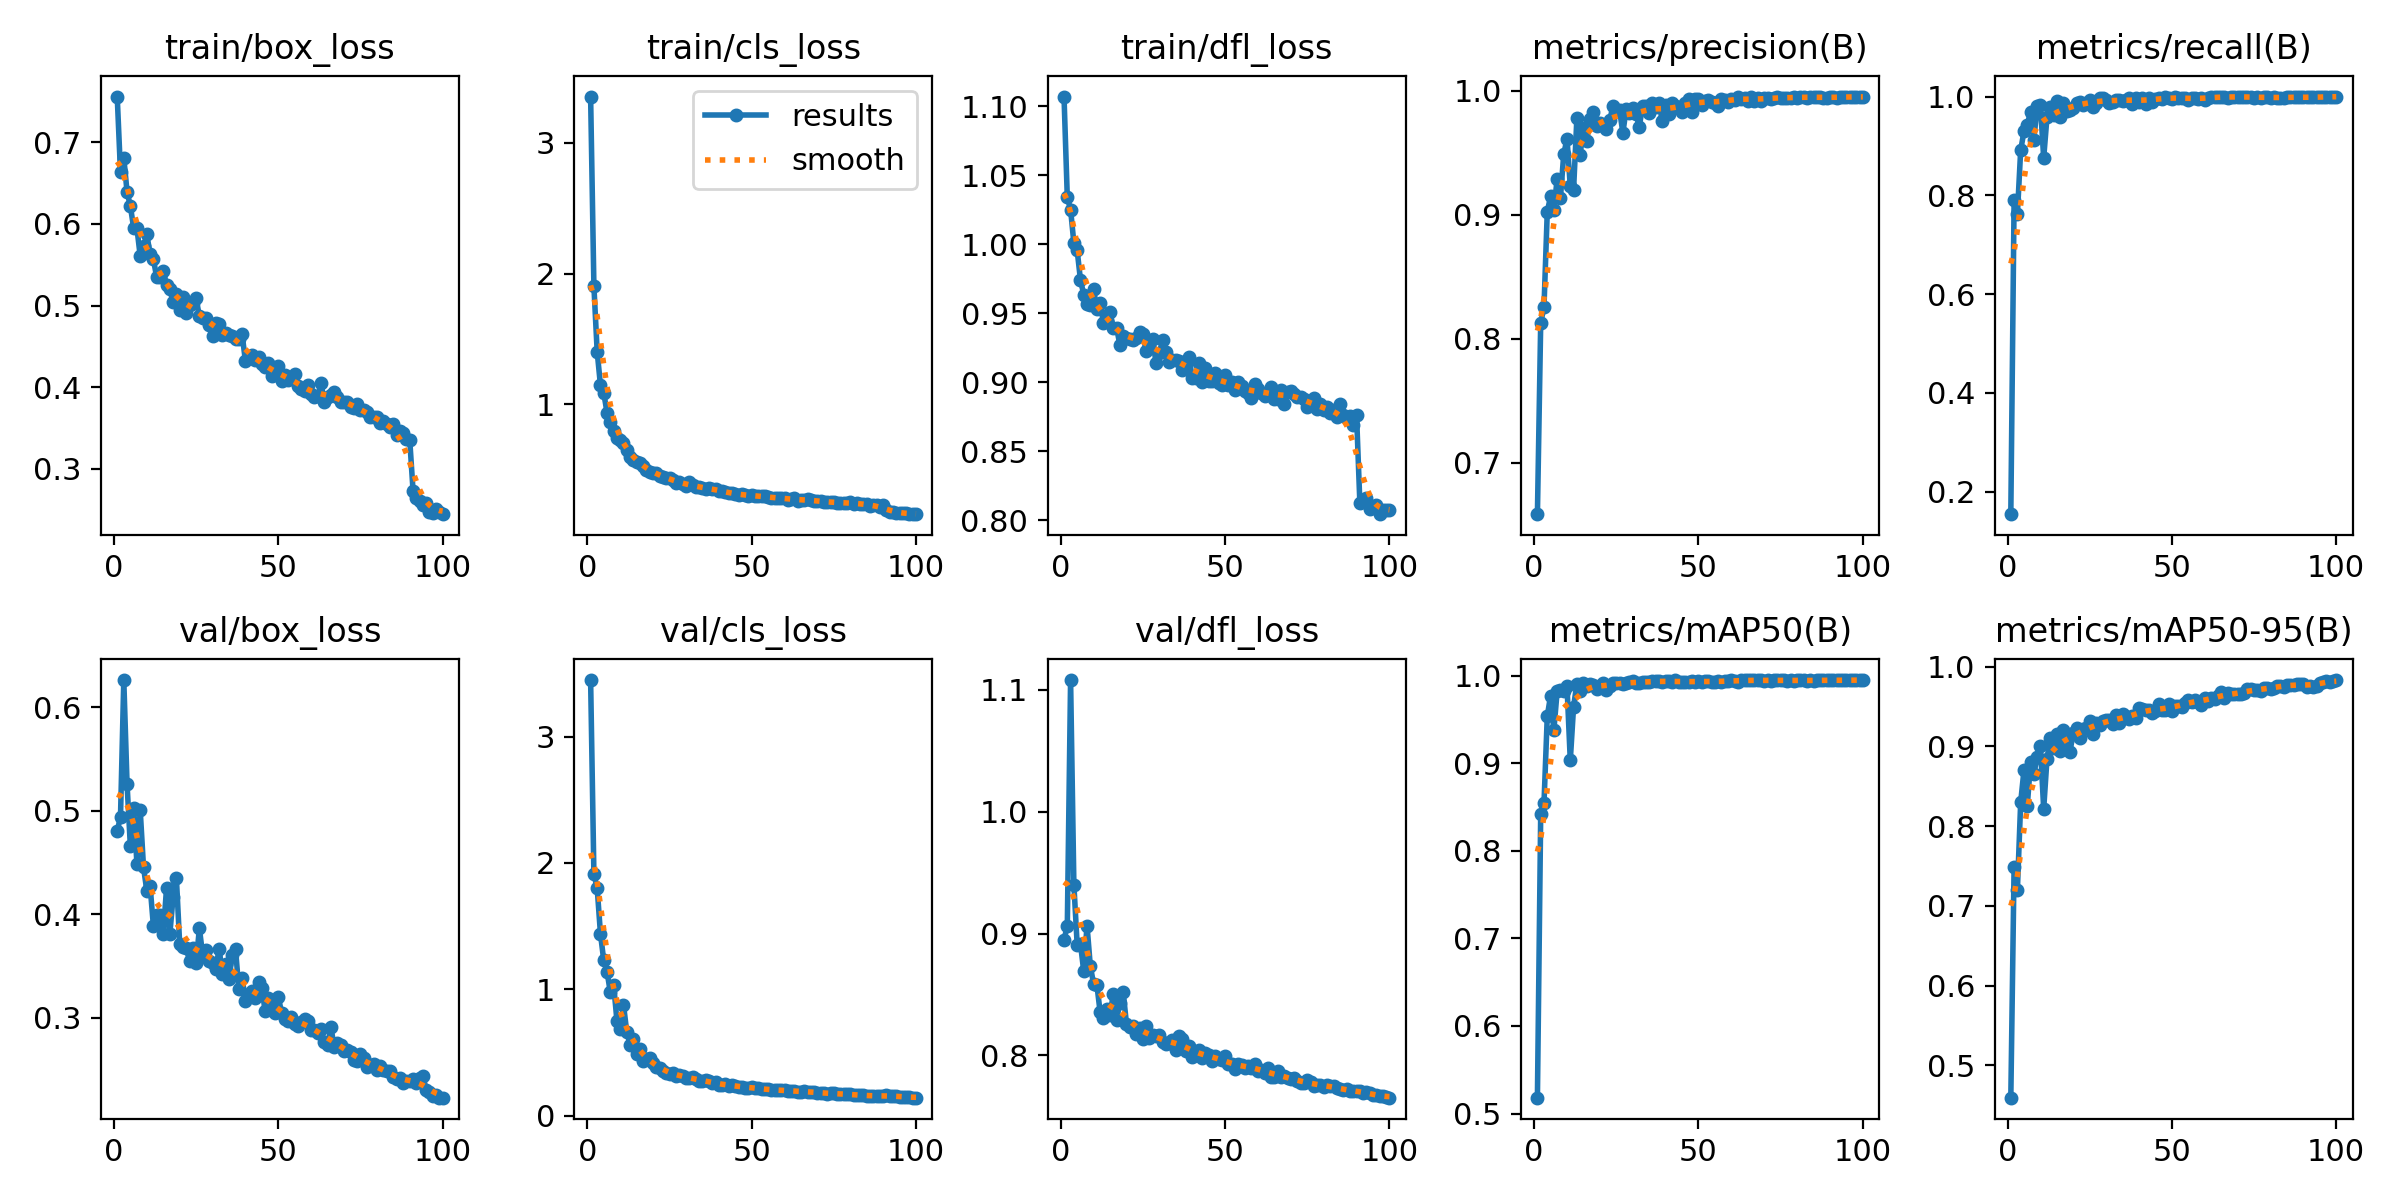

Values plotted in this chart, from the file beside it:
epoch, time, train/box_loss, train/cls_loss, train/dfl_loss, metrics/precision(B), metrics/recall(B), metrics/mAP50(B), metrics/mAP50-95(B), val/box_loss, val/cls_loss, val/dfl_loss, lr/pg0, lr/pg1, lr/pg2
1, 697.1, 0.7558, 3.354, 1.107, 0.6586, 0.1543, 0.5181, 0.4596, 0.4803, 3.447, 0.8951, 0.0002345, 0.0002345, 0.0002345
2, 1386, 0.6629, 1.904, 1.034, 0.8128, 0.7898, 0.8419, 0.7492, 0.4943, 1.915, 0.9059, 0.0004678, 0.0004678, 0.0004678
3, 2057, 0.6807, 1.403, 1.025, 0.8256, 0.7619, 0.8542, 0.7196, 0.6264, 1.8, 1.108, 0.0006964, 0.0006964, 0.0006964
4, 2752, 0.639, 1.145, 1.001, 0.9024, 0.8912, 0.9535, 0.8298, 0.5255, 1.439, 0.9401, 0.0006928, 0.0006928, 0.0006928
5, 3444, 0.6218, 1.089, 0.9956, 0.9147, 0.9297, 0.9769, 0.8699, 0.4658, 1.229, 0.891, 0.0006857, 0.0006857, 0.0006857
6, 4124, 0.5949, 0.9363, 0.9743, 0.9036, 0.9433, 0.9375, 0.8248, 0.503, 1.141, 0.8917, 0.0006787, 0.0006787, 0.0006787
7, 4800, 0.5945, 0.8629, 0.9636, 0.9287, 0.9685, 0.982, 0.8798, 0.4489, 0.9766, 0.869, 0.0006716, 0.0006716, 0.0006716
8, 5472, 0.5605, 0.7997, 0.9568, 0.9135, 0.9112, 0.9834, 0.8647, 0.5003, 1.039, 0.9064, 0.0006645, 0.0006645, 0.0006645
9, 6148, 0.5724, 0.7435, 0.9561, 0.9485, 0.9811, 0.9824, 0.8868, 0.4454, 0.7544, 0.8733, 0.0006575, 0.0006575, 0.0006575
10, 6819, 0.5874, 0.7245, 0.9674, 0.9612, 0.9823, 0.9882, 0.9003, 0.4229, 0.6896, 0.8586, 0.0006504, 0.0006504, 0.0006504
11, 7499, 0.5627, 0.7023, 0.9528, 0.9228, 0.8756, 0.903, 0.8215, 0.4274, 0.8797, 0.8578, 0.0006433, 0.0006433, 0.0006433
12, 8197, 0.5571, 0.6536, 0.9574, 0.92, 0.9582, 0.9643, 0.8841, 0.389, 0.663, 0.8352, 0.0006362, 0.0006362, 0.0006362
13, 8885, 0.5346, 0.5967, 0.9428, 0.9775, 0.9796, 0.9908, 0.9109, 0.3996, 0.5638, 0.8308, 0.0006292, 0.0006292, 0.0006292
14, 9568, 0.5347, 0.5782, 0.9441, 0.9483, 0.9618, 0.982, 0.8978, 0.3997, 0.6054, 0.8384, 0.0006221, 0.0006221, 0.0006221
15, 10238, 0.5419, 0.5632, 0.9509, 0.9702, 0.9902, 0.991, 0.9159, 0.3809, 0.4862, 0.8334, 0.000615, 0.000615, 0.000615
16, 10908, 0.5251, 0.5553, 0.939, 0.9594, 0.9595, 0.9881, 0.8947, 0.4249, 0.5284, 0.8505, 0.000608, 0.000608, 0.000608
17, 11578, 0.5202, 0.5269, 0.9395, 0.9772, 0.9863, 0.9906, 0.921, 0.3806, 0.4339, 0.8294, 0.0006009, 0.0006009, 0.0006009
18, 12256, 0.5038, 0.4955, 0.927, 0.9827, 0.9705, 0.9891, 0.9077, 0.417, 0.45, 0.8433, 0.0005938, 0.0005938, 0.0005938
19, 12932, 0.5142, 0.4845, 0.9339, 0.9711, 0.9725, 0.9843, 0.8933, 0.4351, 0.4547, 0.8519, 0.0005868, 0.0005868, 0.0005868
20, 13609, 0.4944, 0.4779, 0.9318, 0.9738, 0.9777, 0.988, 0.9173, 0.3714, 0.4161, 0.8258, 0.0005797, 0.0005797, 0.0005797
21, 14280, 0.5106, 0.4735, 0.9313, 0.9723, 0.9877, 0.9918, 0.923, 0.3686, 0.387, 0.8234, 0.0005726, 0.0005726, 0.0005726
22, 14958, 0.4911, 0.4534, 0.9304, 0.9691, 0.989, 0.9835, 0.9105, 0.3676, 0.3755, 0.8245, 0.0005656, 0.0005656, 0.0005656
23, 15634, 0.5003, 0.4459, 0.9324, 0.9759, 0.9832, 0.9884, 0.9211, 0.3548, 0.3583, 0.8177, 0.0005585, 0.0005585, 0.0005585
24, 16311, 0.5026, 0.4376, 0.9364, 0.9879, 0.9875, 0.9914, 0.9234, 0.3672, 0.3402, 0.8228, 0.0005514, 0.0005514, 0.0005514
25, 16984, 0.509, 0.4414, 0.9347, 0.9843, 0.9926, 0.9918, 0.9319, 0.3527, 0.3304, 0.813, 0.0005444, 0.0005444, 0.0005444
26, 17662, 0.4866, 0.4194, 0.9225, 0.9841, 0.9786, 0.9909, 0.9149, 0.3865, 0.3384, 0.8244, 0.0005373, 0.0005373, 0.0005373
27, 18339, 0.4846, 0.4006, 0.9253, 0.9659, 0.9879, 0.9906, 0.929, 0.3605, 0.3196, 0.8145, 0.0005302, 0.0005302, 0.0005302
28, 19018, 0.4852, 0.4076, 0.9311, 0.9852, 0.9968, 0.9913, 0.9268, 0.3656, 0.3203, 0.8164, 0.0005231, 0.0005231, 0.0005231
29, 19698, 0.476, 0.3885, 0.9138, 0.9821, 0.9966, 0.9921, 0.9317, 0.3545, 0.3145, 0.8155, 0.0005161, 0.0005161, 0.0005161
30, 20379, 0.4626, 0.3759, 0.9213, 0.9858, 0.9926, 0.9937, 0.9335, 0.3529, 0.2987, 0.8166, 0.000509, 0.000509, 0.000509
31, 21054, 0.4787, 0.4047, 0.9306, 0.9808, 0.9875, 0.9915, 0.9334, 0.3471, 0.3008, 0.8106, 0.0005019, 0.0005019, 0.0005019
32, 21727, 0.477, 0.3852, 0.9217, 0.971, 0.9899, 0.9915, 0.9285, 0.3669, 0.3067, 0.8092, 0.0004949, 0.0004949, 0.0004949
33, 22402, 0.4644, 0.3668, 0.9151, 0.9877, 0.9928, 0.9926, 0.939, 0.342, 0.2916, 0.8105, 0.0004878, 0.0004878, 0.0004878
34, 23072, 0.4668, 0.3702, 0.9161, 0.988, 0.9939, 0.9927, 0.9288, 0.3521, 0.2732, 0.8125, 0.0004807, 0.0004807, 0.0004807
35, 23742, 0.4638, 0.3577, 0.9162, 0.9822, 0.9919, 0.9923, 0.9401, 0.3378, 0.2737, 0.8041, 0.0004737, 0.0004737, 0.0004737
36, 24411, 0.4622, 0.3551, 0.9152, 0.9903, 0.9936, 0.9939, 0.9367, 0.3607, 0.2833, 0.8156, 0.0004666, 0.0004666, 0.0004666
37, 25080, 0.4587, 0.3615, 0.9092, 0.9867, 0.9968, 0.9935, 0.9341, 0.366, 0.2758, 0.8137, 0.0004595, 0.0004595, 0.0004595
38, 25755, 0.4594, 0.3566, 0.9133, 0.9897, 0.9857, 0.9937, 0.9385, 0.3273, 0.2579, 0.8035, 0.0004525, 0.0004525, 0.0004525
39, 26426, 0.4646, 0.3574, 0.9185, 0.9753, 0.9973, 0.993, 0.935, 0.3387, 0.269, 0.8076, 0.0004454, 0.0004454, 0.0004454
40, 27095, 0.4321, 0.3397, 0.9033, 0.9885, 0.9898, 0.9936, 0.9476, 0.3159, 0.2425, 0.799, 0.0004383, 0.0004383, 0.0004383
41, 27767, 0.4358, 0.3364, 0.9033, 0.9807, 0.9969, 0.9935, 0.947, 0.3229, 0.2474, 0.8001, 0.0004313, 0.0004313, 0.0004313
42, 28436, 0.44, 0.3293, 0.9138, 0.9901, 0.9853, 0.9925, 0.9455, 0.326, 0.2495, 0.8047, 0.0004242, 0.0004242, 0.0004242
43, 29108, 0.433, 0.3192, 0.8999, 0.9879, 0.9969, 0.9943, 0.9455, 0.3186, 0.2386, 0.7982, 0.0004171, 0.0004171, 0.0004171
44, 29780, 0.4368, 0.3226, 0.9102, 0.9872, 0.9898, 0.9929, 0.9421, 0.3348, 0.2434, 0.8023, 0.0004101, 0.0004101, 0.0004101
45, 30451, 0.4281, 0.3144, 0.9011, 0.9827, 0.9946, 0.993, 0.9442, 0.3284, 0.2388, 0.8006, 0.000403, 0.000403, 0.000403
46, 31120, 0.4247, 0.3103, 0.9009, 0.9896, 0.9973, 0.9927, 0.9525, 0.3065, 0.2292, 0.7957, 0.0003959, 0.0003959, 0.0003959
47, 31790, 0.4295, 0.3118, 0.9067, 0.9932, 0.9944, 0.9922, 0.9452, 0.3193, 0.2318, 0.7992, 0.0003888, 0.0003888, 0.0003888
48, 32459, 0.4132, 0.3082, 0.8993, 0.9831, 0.9992, 0.9938, 0.9454, 0.3156, 0.2247, 0.7971, 0.0003818, 0.0003818, 0.0003818
49, 33130, 0.4169, 0.2995, 0.8979, 0.993, 0.9976, 0.9927, 0.9525, 0.3044, 0.2229, 0.7958, 0.0003747, 0.0003747, 0.0003747
50, 33800, 0.4258, 0.3057, 0.9051, 0.9934, 0.9946, 0.9936, 0.9438, 0.32, 0.2279, 0.7992, 0.0003676, 0.0003676, 0.0003676
51, 34470, 0.4075, 0.299, 0.8983, 0.9882, 0.9993, 0.9931, 0.9502, 0.305, 0.219, 0.7927, 0.0003606, 0.0003606, 0.0003606
52, 35140, 0.4149, 0.2992, 0.8999, 0.9917, 0.9977, 0.9932, 0.9507, 0.2991, 0.2196, 0.7927, 0.0003535, 0.0003535, 0.0003535
53, 35812, 0.4091, 0.2982, 0.8942, 0.9926, 0.9969, 0.9936, 0.9489, 0.2969, 0.2113, 0.7889, 0.0003464, 0.0003464, 0.0003464
54, 36482, 0.4119, 0.3012, 0.9001, 0.9911, 0.9973, 0.9926, 0.9544, 0.3008, 0.2091, 0.7929, 0.0003394, 0.0003394, 0.0003394
55, 37154, 0.4156, 0.2917, 0.8971, 0.9902, 0.9939, 0.993, 0.9577, 0.2935, 0.21, 0.7921, 0.0003323, 0.0003323, 0.0003323
56, 37823, 0.4015, 0.2842, 0.8938, 0.9877, 0.9967, 0.9932, 0.956, 0.2918, 0.2063, 0.7892, 0.0003252, 0.0003252, 0.0003252
57, 38492, 0.3979, 0.2841, 0.8919, 0.9929, 0.9965, 0.9929, 0.9583, 0.2958, 0.2032, 0.7916, 0.0003182, 0.0003182, 0.0003182
58, 39161, 0.3948, 0.2864, 0.8887, 0.992, 0.9953, 0.9939, 0.9558, 0.2989, 0.2039, 0.7893, 0.0003111, 0.0003111, 0.0003111
59, 39831, 0.4025, 0.2855, 0.8985, 0.9908, 0.9973, 0.9937, 0.9522, 0.2969, 0.2041, 0.7929, 0.000304, 0.000304, 0.000304
60, 40502, 0.3923, 0.2867, 0.895, 0.9935, 0.9926, 0.9945, 0.96, 0.2883, 0.2017, 0.7875, 0.000297, 0.000297, 0.000297
... 40 more rows
